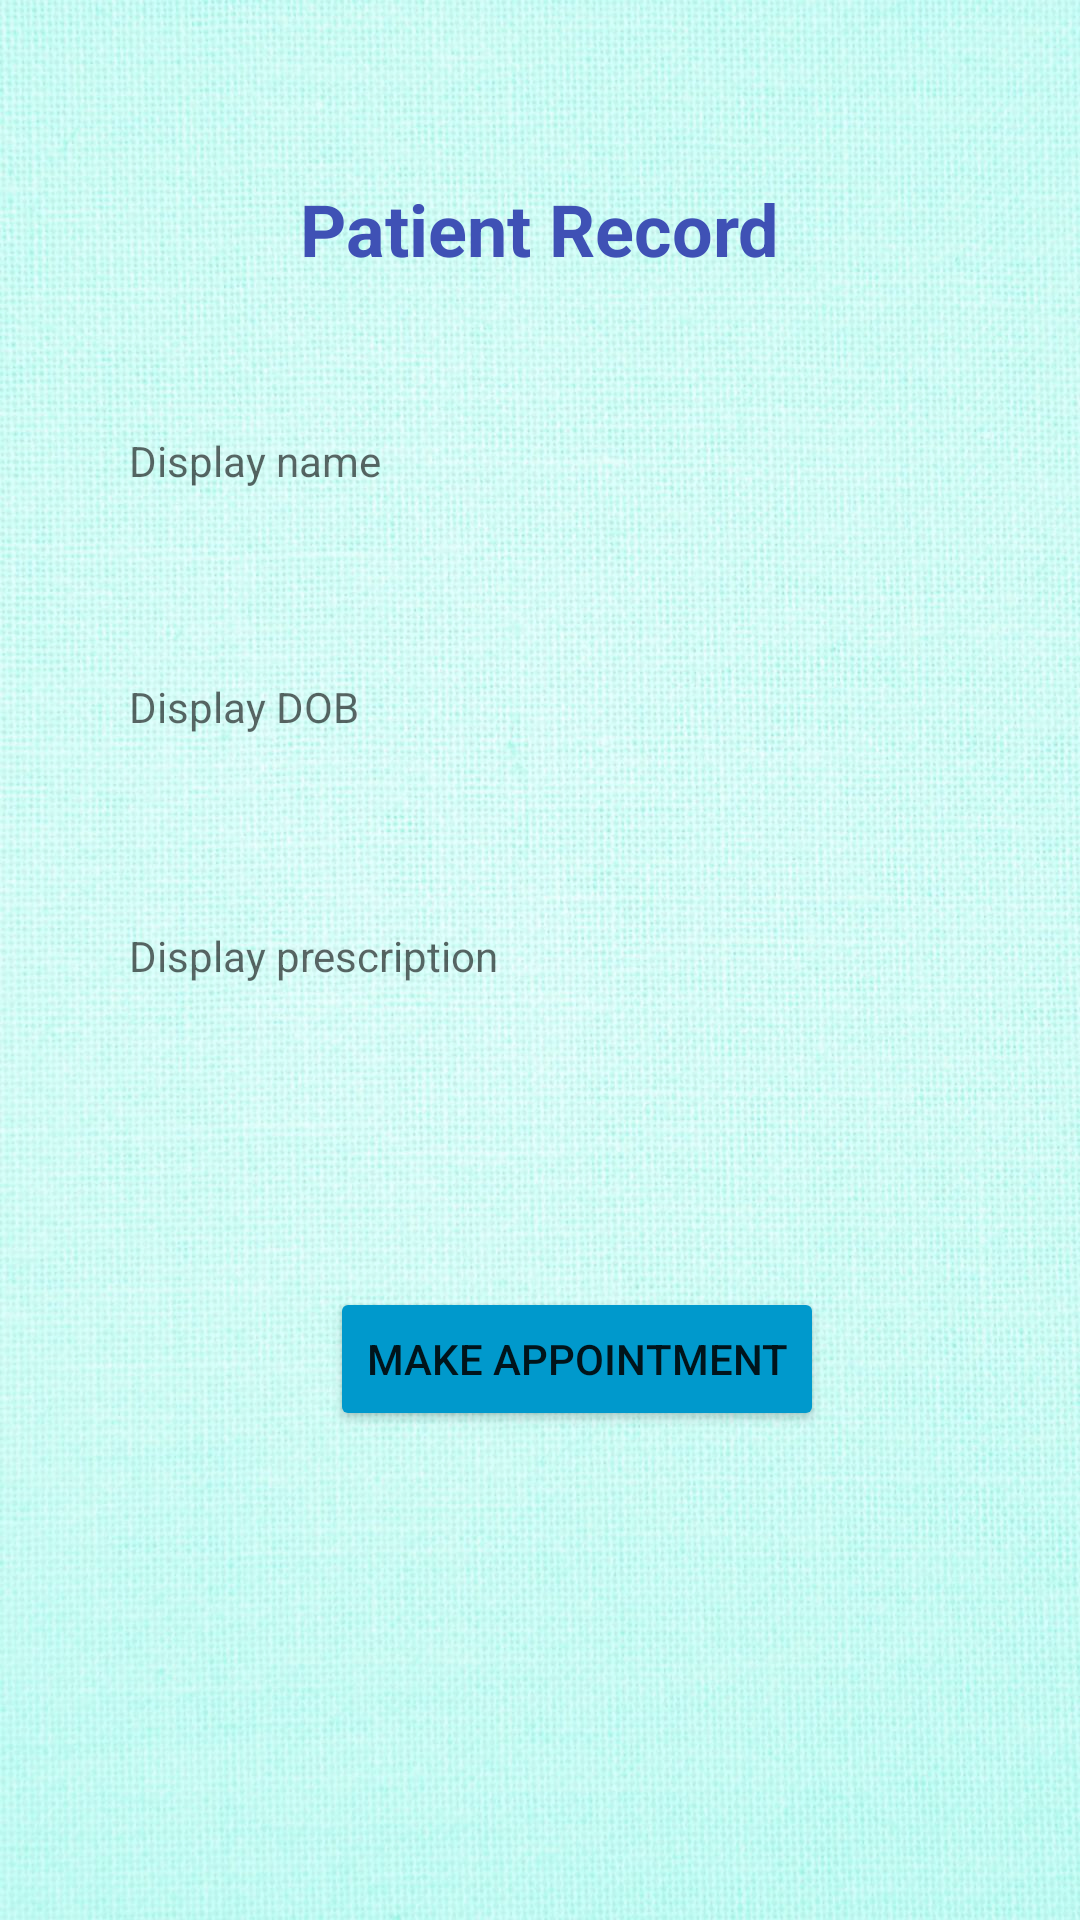

This screen was rendered from an Android layout file. Write that file and the resources it references.
<!-- AndroidManifest.xml: application theme Theme.DoctorPersona -->
<!-- res/layout/activity_patient_record.xml -->
<?xml version="1.0" encoding="utf-8"?>
<androidx.constraintlayout.widget.ConstraintLayout xmlns:android="http://schemas.android.com/apk/res/android"
    xmlns:app="http://schemas.android.com/apk/res-auto"
    xmlns:tools="http://schemas.android.com/tools"
    android:layout_width="match_parent"
    android:layout_height="match_parent"
    android:background="@drawable/wall2"
    tools:context=".PatientRecordActivity">

    <TextView
        android:id="@+id/DoctorPrescription_TextView"
        android:layout_width="317dp"
        android:layout_height="52dp"
        android:layout_marginTop="31dp"
        android:hint="Display prescription"
        app:layout_constraintEnd_toEndOf="@+id/DoctorDOB_TextView"
        app:layout_constraintStart_toStartOf="@+id/DoctorDOB_TextView"
        app:layout_constraintTop_toBottomOf="@+id/DoctorDOB_TextView" />

    <TextView
        android:id="@+id/DoctorName_TextView"
        android:layout_width="317dp"
        android:layout_height="52dp"
        android:layout_marginStart="43dp"
        android:layout_marginTop="144dp"
        android:layout_marginEnd="51dp"
        android:hint="Display name"
        app:layout_constraintEnd_toEndOf="parent"
        app:layout_constraintHorizontal_bias="0.0"
        app:layout_constraintStart_toStartOf="parent"
        app:layout_constraintTop_toTopOf="parent" />

    <TextView
        android:id="@+id/DoctorDOB_TextView"
        android:layout_width="317dp"
        android:layout_height="52dp"
        android:layout_marginTop="30dp"
        android:hint="Display DOB"
        app:layout_constraintEnd_toEndOf="@+id/DoctorName_TextView"
        app:layout_constraintStart_toStartOf="@+id/DoctorName_TextView"
        app:layout_constraintTop_toBottomOf="@+id/DoctorName_TextView" />

    <Button
        android:id="@+id/DoctorAppointment_button"
        android:layout_width="wrap_content"
        android:layout_height="wrap_content"
        android:layout_marginStart="110dp"
        android:layout_marginTop="68dp"
        android:layout_marginEnd="111dp"
        android:backgroundTint="@android:color/holo_blue_dark"
        android:onClick="DoctorAppointment"
        android:text="Make Appointment"
        app:layout_constraintEnd_toEndOf="parent"
        app:layout_constraintHorizontal_bias="0.0"
        app:layout_constraintStart_toStartOf="parent"
        app:layout_constraintTop_toBottomOf="@+id/DoctorPrescription_TextView" />

    <Button
        android:id="@+id/DoctorBack_button"
        android:layout_width="wrap_content"
        android:layout_height="wrap_content"
        android:layout_marginStart="161dp"
        android:layout_marginTop="30dp"
        android:layout_marginEnd="162dp"
        android:layout_marginBottom="175dp"
        android:backgroundTint="@android:color/holo_blue_dark"
        android:onClick="DoctorBack"
        android:text="Back"
        app:layout_constraintBottom_toBottomOf="parent"
        app:layout_constraintEnd_toEndOf="parent"
        app:layout_constraintStart_toStartOf="parent"
        app:layout_constraintTop_toBottomOf="@+id/DoctorAppointment_button" />

    <TextView
        android:id="@+id/textView7"
        android:layout_width="250dp"
        android:layout_height="40dp"
        android:layout_marginTop="60dp"
        android:gravity="center_horizontal"
        android:text="Patient Record"
        android:textColor="#3F51B5"
        android:textSize="24sp"
        android:textStyle="bold"
        app:layout_constraintEnd_toEndOf="parent"
        app:layout_constraintHorizontal_bias="0.496"
        app:layout_constraintStart_toStartOf="parent"
        app:layout_constraintTop_toTopOf="parent" />
</androidx.constraintlayout.widget.ConstraintLayout>
<!-- resources referenced by this layout -->
<resources>
  <!-- drawable wall2: jpg bitmap (drawable, 229958 bytes) -->
  <style name="Theme.DoctorPersona" parent="Theme.MaterialComponents.DayNight.DarkActionBar">
          
          <item name="colorPrimary">@color/purple_500</item>
          <item name="colorPrimaryVariant">@color/purple_700</item>
          <item name="colorOnPrimary">@color/white</item>
          
          <item name="colorSecondary">@color/teal_200</item>
          <item name="colorSecondaryVariant">@color/teal_700</item>
          <item name="colorOnSecondary">@color/black</item>
          
          <item name="android:statusBarColor" tools:targetApi="l">?attr/colorPrimaryVariant</item>
          
      </style>
  <!-- not gathered from this repository: default colours our renderer supplied (Android Studio template values) -->
  <color name="purple_500">#FF6200EE</color>
  <color name="purple_700">#FF3700B3</color>
  <color name="teal_200">#FF03DAC5</color>
  <color name="teal_700">#FF018786</color>
  <color name="black">#FF000000</color>
  <color name="white">#FFFFFFFF</color>
</resources>
